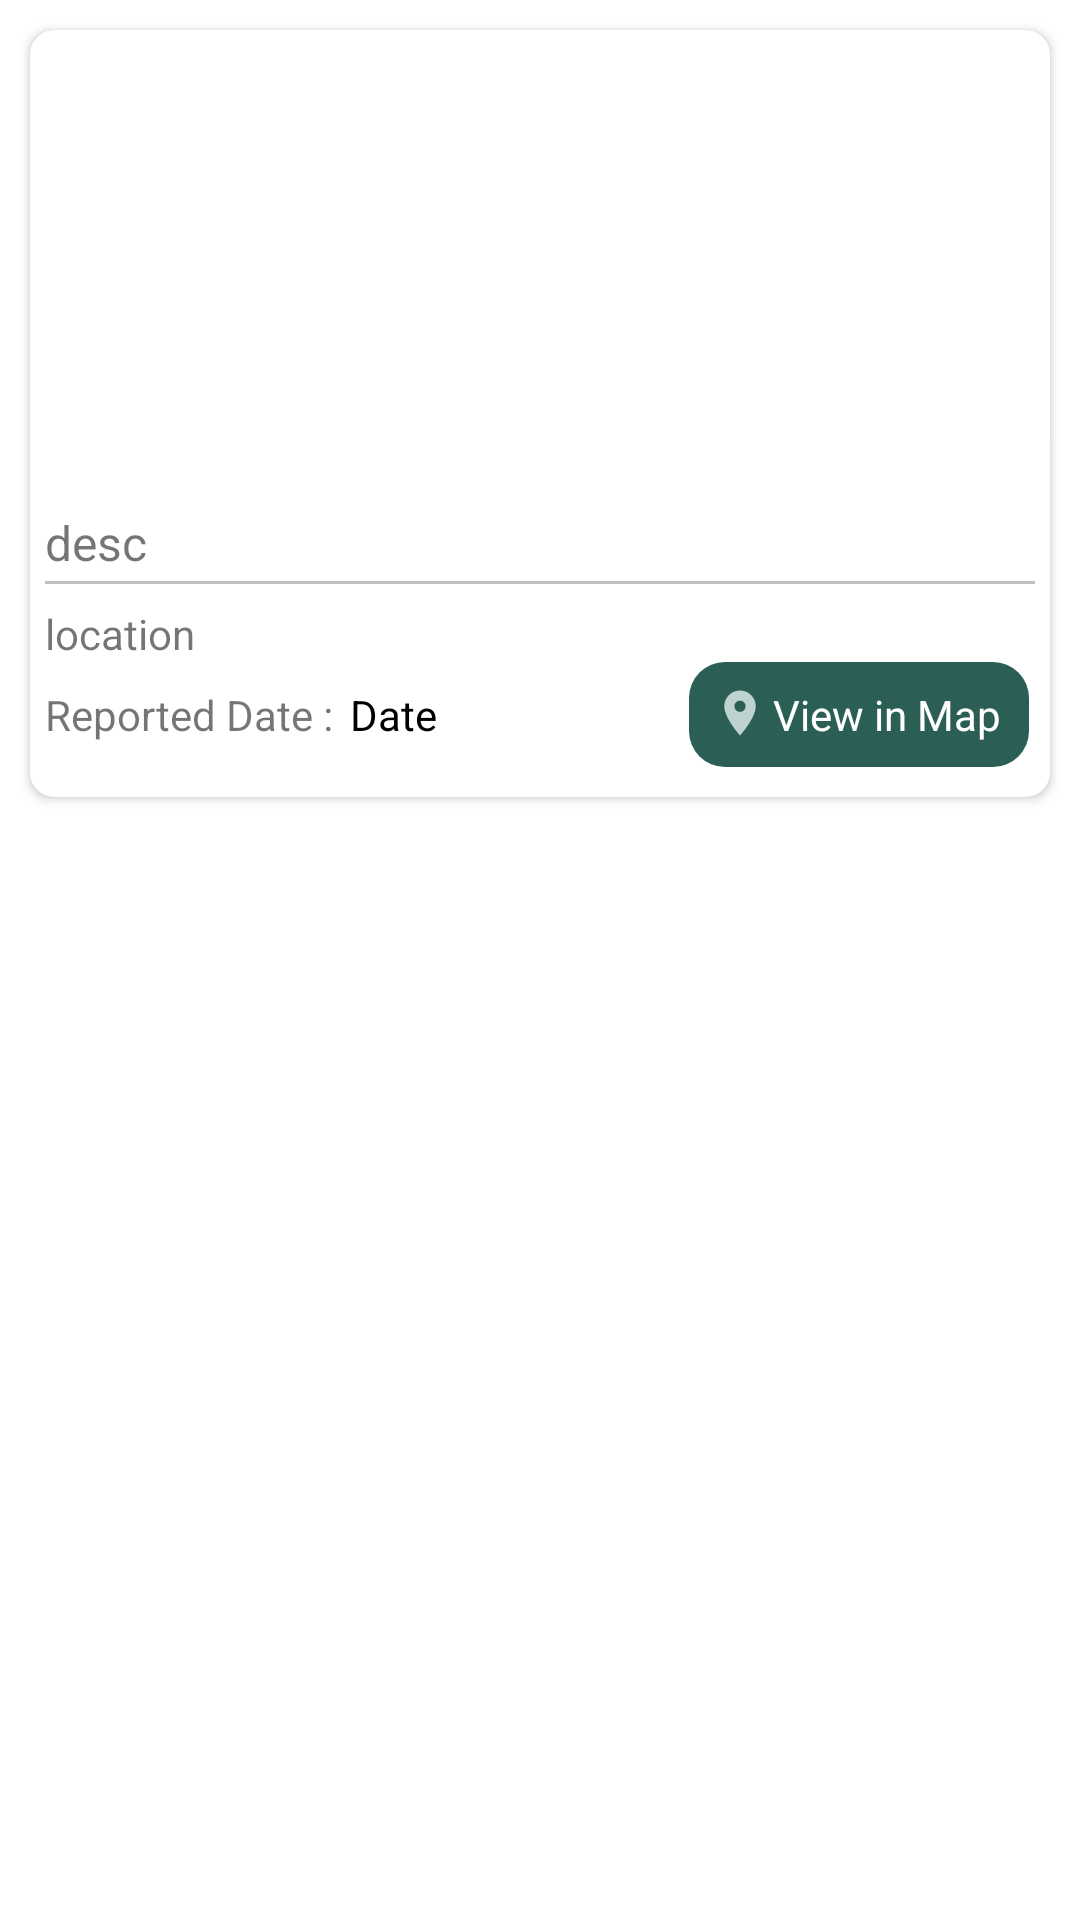

Android layout source for this screen:
<!-- AndroidManifest.xml: application theme Theme.ClearPathAI -->
<!-- res/layout/raw_history.xml -->
<?xml version="1.0" encoding="utf-8"?>
<LinearLayout xmlns:android="http://schemas.android.com/apk/res/android"
    android:layout_width="match_parent"
    android:layout_height="wrap_content"
    xmlns:app="http://schemas.android.com/apk/res-auto"
    android:orientation="vertical"
    android:paddingTop="5dp"
    android:paddingLeft="5dp"
    android:paddingRight="5dp">

    <androidx.cardview.widget.CardView
        android:layout_width="match_parent"
        android:layout_height="wrap_content"
        app:cardCornerRadius="8dp"
        android:elevation="2dp"
        android:layout_margin="5dp">

        <LinearLayout
            android:layout_width="match_parent"
            android:layout_height="wrap_content"
            android:orientation="vertical"
            android:padding="5dp">

            <ImageView
                android:id="@+id/hImageView"
                android:layout_width="match_parent"
                android:layout_height="150dp"
                android:scaleType="centerCrop"
                android:layout_gravity="center"/>

            <TextView
                android:id="@+id/hDescriptionTextView"
                android:layout_width="match_parent"
                android:layout_height="wrap_content"
                android:text="desc"
                android:maxLines="4"
                android:layout_marginTop="5dp"
                android:textSize="16dp" />

            <View
                android:layout_width="match_parent"
                android:layout_height="1dp"
                android:background="@color/grey"
                android:layout_marginTop="2dp"
                android:layout_marginBottom="2dp"/>

            <TextView
                android:id="@+id/hLocationTextView"
                android:layout_width="match_parent"
                android:layout_height="wrap_content"
                android:text="location"
                android:layout_marginTop="5dp"
                android:textSize="14dp" />

         <LinearLayout
             android:layout_width="match_parent"
             android:layout_height="wrap_content"
             android:layout_marginBottom="5dp"
             android:weightSum="2">

             <LinearLayout
                 android:layout_width="match_parent"
                 android:layout_height="wrap_content"
                 android:layout_gravity="center"
                 android:layout_weight="0.7">

                 <TextView
                     android:layout_width="wrap_content"
                     android:layout_height="wrap_content"
                     android:text="Reported Date :"
                     android:textSize="14dp"/>

                 <TextView
                     android:id="@+id/hDateTextView"
                     android:layout_width="wrap_content"
                     android:layout_height="wrap_content"
                     android:text=" Date "
                     android:textColor="@color/black"
                     android:layout_marginLeft="2dp"
                     android:textSize="14dp"/>

             </LinearLayout>

             <LinearLayout
                 android:id="@+id/viewMapLL"
                 android:layout_width="match_parent"
                 android:layout_height="wrap_content"
                 android:padding="8dp"
                 android:layout_weight="1.3"
                 android:layout_marginRight="2dp"
                 android:layout_gravity="end"
                 android:background="@drawable/rect_button">

                 <ImageView
                     android:layout_width="18dp"
                     android:layout_height="18dp"
                     android:src="@drawable/ic_location" />

                 <TextView
                     android:layout_width="wrap_content"
                     android:layout_height="wrap_content"
                     android:text="View in Map"
                     android:layout_marginLeft="2dp"
                     android:textColor="@color/white" />
             </LinearLayout>
         </LinearLayout>



        </LinearLayout>
    </androidx.cardview.widget.CardView>



</LinearLayout>
<!-- resources referenced by this layout -->
<resources>
  <color name="black">#FF000000</color>
  <color name="grey">#C1BEBE</color>
  <color name="white">#FFFFFFFF</color>
  <!-- drawable ic_location (drawable) -->
  <vector android:height="24dp" android:tint="@color/lightBg"
      android:viewportHeight="24" android:viewportWidth="24"
      android:width="24dp" xmlns:android="http://schemas.android.com/apk/res/android">
      <path android:fillColor="@android:color/white" android:pathData="M12,2C8.13,2 5,5.13 5,9c0,5.25 7,13 7,13s7,-7.75 7,-13c0,-3.87 -3.13,-7 -7,-7zM12,11.5c-1.38,0 -2.5,-1.12 -2.5,-2.5s1.12,-2.5 2.5,-2.5 2.5,1.12 2.5,2.5 -1.12,2.5 -2.5,2.5z"/>
  </vector>
  <!-- drawable rect_button (drawable) -->
  <?xml version="1.0" encoding="utf-8"?>
  <shape  xmlns:android="http://schemas.android.com/apk/res/android"
      android:shape="rectangle">
      <corners android:radius="12dp"/>
      <solid android:color="@color/green" />
  
  </shape>
  <style name="Theme.ClearPathAI" parent="Theme.MaterialComponents.Light.NoActionBar">
          
          <item name="colorPrimary">@color/green</item>
          <item name="colorPrimaryVariant">@color/green</item>
          <item name="colorOnPrimary">@color/white</item>
          
          <item name="colorSecondary">@color/teal_200</item>
          <item name="colorSecondaryVariant">@color/teal_700</item>
          <item name="colorOnSecondary">@color/black</item>
          
          <item name="android:statusBarColor">?attr/colorPrimaryVariant</item>
          
      </style>
  <color name="lightBg">#bed2d0</color>
  <color name="green">#2b5f56</color>
  <color name="teal_200">#FF03DAC5</color>
  <color name="teal_700">#FF018786</color>
</resources>
